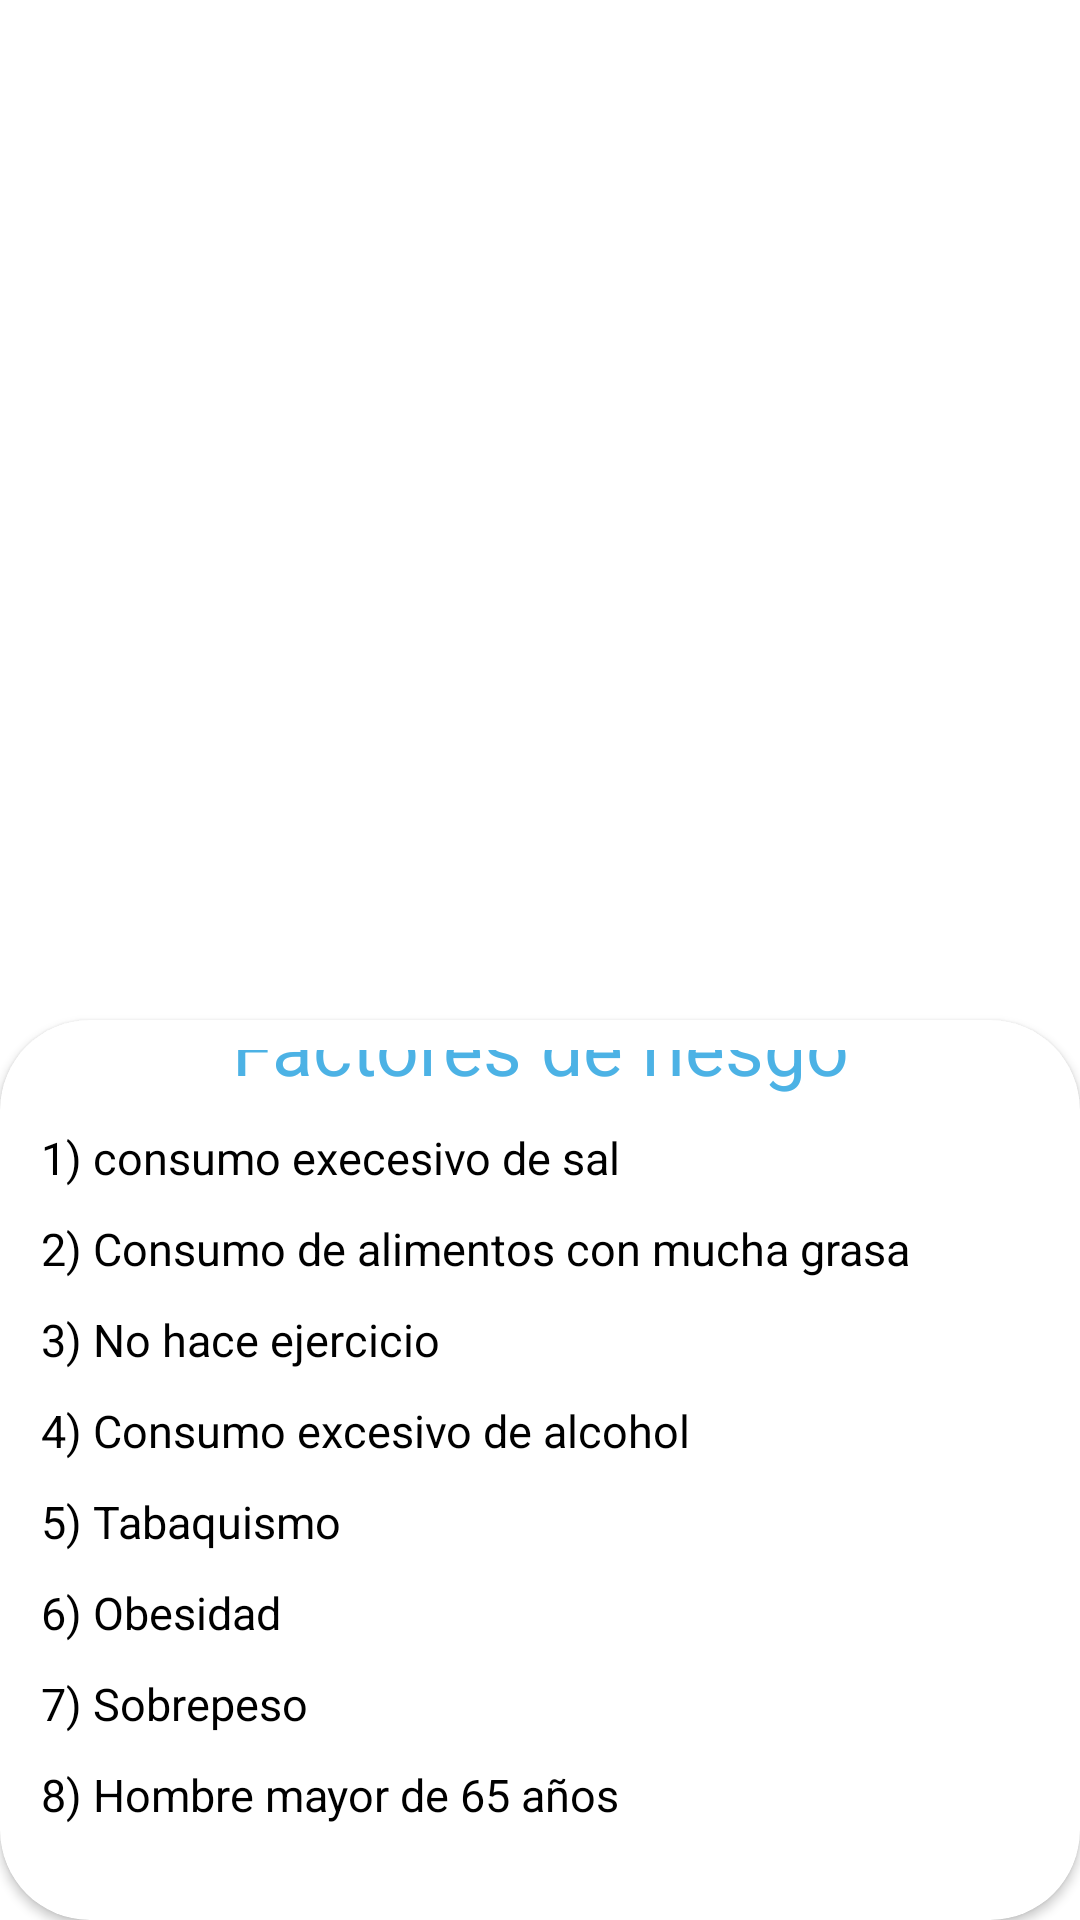

Write the Android layout XML for this screen, with the resource values it uses.
<!-- AndroidManifest.xml: application theme Theme.ProyectoCOITL -->
<!-- res/layout/factoresriesgohiper.xml -->
<?xml version="1.0" encoding="utf-8"?>
<androidx.constraintlayout.widget.ConstraintLayout

    xmlns:android="http://schemas.android.com/apk/res/android"
    xmlns:app="http://schemas.android.com/apk/res-auto"
    xmlns:tools="http://schemas.android.com/tools"
    android:layout_width="match_parent"
    android:layout_height="match_parent">


    <ImageView
        android:id="@+id/imagenSuperior"
        android:layout_width="428dp"
        android:layout_height="442dp"
        android:scaleType="centerCrop"
        android:src="@drawable/espalda"
        app:layout_constraintEnd_toEndOf="parent"
        app:layout_constraintHorizontal_bias="0.0"
        app:layout_constraintStart_toStartOf="parent"
        app:layout_constraintTop_toTopOf="parent">

    </ImageView>


    <ImageButton
        android:id="@+id/imageButton"
        android:layout_width="39dp"
        android:layout_height="33dp"
        android:layout_marginStart="28dp"
        android:layout_marginTop="60dp"
        android:background="#008F9193"
        app:layout_constraintStart_toStartOf="parent"
        app:layout_constraintTop_toTopOf="parent"
        app:srcCompat="@drawable/ic_baseline_keyboard_backspace_24" />

    <androidx.cardview.widget.CardView

        android:id="@+id/card1"
        android:layout_width="match_parent"
        android:layout_height="match_parent"
        android:layout_marginTop="340dp"
        android:orientation="vertical"
        android:textAlignment="center"
        app:cardBackgroundColor="@color/white"
        app:cardCornerRadius="30dp"
        app:cardMaxElevation="50dp"
        app:layout_constraintStart_toStartOf="parent"
        app:layout_constraintTop_toTopOf="@id/imagenSuperior">


        <LinearLayout
            android:id="@+id/segundaParte"
            android:layout_width="match_parent"
            android:layout_height="match_parent"
            android:layout_margin="10dp"
            android:gravity="center"
            android:orientation="vertical">


            <TextView
                android:id="@+id/textView3"
                android:layout_width="match_parent"
                android:layout_height="wrap_content"
                android:text="Factores de riesgo"
                android:textAlignment="center"
                android:textColor="@color/light_blue"
                android:textSize="25sp"
                android:textStyle="normal"
                tools:layout_editor_absoluteX="176dp"
                tools:layout_editor_absoluteY="306dp" />

            <TextView
                android:layout_width="match_parent"
                android:layout_height="wrap_content"
                android:layout_marginTop="10dp"
                android:text=" 1) consumo execesivo de sal"
                android:textAlignment="textStart"
                android:textColor="@color/black"
                android:textSize="15sp"
                android:textStyle="normal"
                tools:layout_editor_absoluteX="176dp"
                tools:layout_editor_absoluteY="306dp" />

            <TextView
                android:layout_width="match_parent"
                android:layout_height="wrap_content"
                android:layout_marginTop="10dp"
                android:text=" 2) Consumo de alimentos con mucha grasa"
                android:textAlignment="textStart"
                android:textColor="@color/black"
                android:textSize="15sp"
                android:textStyle="normal"
                tools:layout_editor_absoluteX="176dp"
                tools:layout_editor_absoluteY="306dp" />

            <TextView
                android:layout_width="match_parent"
                android:layout_height="wrap_content"
                android:layout_marginTop="10dp"
                android:text=" 3) No hace ejercicio"
                android:textAlignment="textStart"
                android:textColor="@color/black"
                android:textSize="15sp"
                android:textStyle="normal"
                tools:layout_editor_absoluteX="176dp"
                tools:layout_editor_absoluteY="306dp" />

            <TextView
                android:layout_width="match_parent"
                android:layout_height="wrap_content"
                android:layout_marginTop="10dp"
                android:text=" 4) Consumo excesivo de alcohol "
                android:textAlignment="textStart"
                android:textColor="@color/black"
                android:textSize="15sp"
                android:textStyle="normal"
                tools:layout_editor_absoluteX="176dp"
                tools:layout_editor_absoluteY="306dp" />

            <TextView
                android:layout_width="match_parent"
                android:layout_height="wrap_content"
                android:layout_marginTop="10dp"
                android:text=" 5) Tabaquismo"
                android:textAlignment="textStart"
                android:textColor="@color/black"
                android:textSize="15sp"
                android:textStyle="normal"
                tools:layout_editor_absoluteX="176dp"
                tools:layout_editor_absoluteY="306dp" />

            <TextView
                android:layout_width="match_parent"
                android:layout_height="wrap_content"
                android:layout_marginTop="10dp"
                android:text=" 6) Obesidad"
                android:textAlignment="textStart"
                android:textColor="@color/black"
                android:textSize="15sp"
                android:textStyle="normal"
                tools:layout_editor_absoluteX="176dp"
                tools:layout_editor_absoluteY="306dp" />

            <TextView
                android:layout_width="match_parent"
                android:layout_height="wrap_content"
                android:layout_marginTop="10dp"
                android:text=" 7) Sobrepeso "
                android:textAlignment="textStart"
                android:textColor="@color/black"
                android:textSize="15sp"
                android:textStyle="normal"
                tools:layout_editor_absoluteX="176dp"
                tools:layout_editor_absoluteY="306dp" />

            <TextView
                android:layout_width="match_parent"
                android:layout_height="wrap_content"
                android:layout_marginTop="10dp"
                android:text=" 8) Hombre mayor de 65 años"
                android:textAlignment="textStart"
                android:textColor="@color/black"
                android:textSize="15sp"
                android:textStyle="normal"
                tools:layout_editor_absoluteX="176dp"
                tools:layout_editor_absoluteY="306dp" />

            <TextView
                android:layout_width="match_parent"
                android:layout_height="wrap_content"
                android:layout_marginTop="10dp"
                android:text=" 9) Antecedentes Familiares "
                android:textAlignment="textStart"
                android:textColor="@color/black"
                android:textSize="15sp"
                android:textStyle="normal"
                tools:layout_editor_absoluteX="176dp"
                tools:layout_editor_absoluteY="306dp" />

            <TextView
                android:layout_width="match_parent"
                android:layout_height="wrap_content"
                android:layout_marginTop="10dp"
                android:text=" 10) Enfermedad Crónica Renal"
                android:textAlignment="textStart"
                android:textColor="@color/black"
                android:textSize="15sp"
                android:textStyle="normal"
                tools:layout_editor_absoluteX="176dp"
                tools:layout_editor_absoluteY="306dp" />


            <Button
                android:layout_marginTop="20dp"
                android:id="@+id/button"
                android:layout_width="wrap_content"
                android:layout_height="wrap_content"
                android:text="Diabetes"
                />


        </LinearLayout>


    </androidx.cardview.widget.CardView>




</androidx.constraintlayout.widget.ConstraintLayout>
<!-- resources referenced by this layout -->
<resources>
  <color name="black">#FF000000</color>
  <color name="light_blue">#4CB2E5</color>
  <color name="white">#FFFFFFFF</color>
  <style name="Theme.ProyectoCOITL" parent="Theme.MaterialComponents.DayNight.NoActionBar">
          
          <item name="colorPrimary">#03A9F4</item>
          <item name="colorPrimaryVariant">#3B1185</item>
          <item name="colorOnPrimary">#FFFFFF</item>
          
          <item name="colorSecondary">@color/teal_200</item>
          <item name="colorSecondaryVariant">@color/teal_700</item>
          <item name="colorOnSecondary">#000000</item>
          
          <item name="android:statusBarColor" tools:targetApi="l">@android:color/transparent</item>
          
          <item name="android:navigationBarColor">@android:color/transparent</item>
      </style>
  <color name="teal_200">#FF03DAC5</color>
  <color name="teal_700">#FF018786</color>
</resources>
